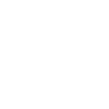
t = 0.00 s
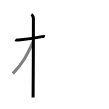
t = 2.50 s
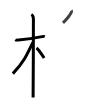
t = 4.75 s
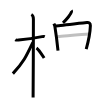
t = 7.25 s
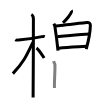
t = 9.50 s
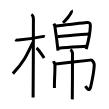
t = 12.00 s

The animated SVG that drew these frames (rendered in a browser with its animation timeline set to each time). Animation: 12 SMIL elements (animate=12); one cycle of 12.00 s.

<svg width="109px" height="109px" viewBox="0 0 px 109px" xmlns="http://www.w3.org/2000/svg" xmlns:xlink="http://www.w3.org/1999/xlink" xml:space="preserve" version="1.1"  baseProfile="full">
<path d="M15.28,39.72c0.35,0.24,2.39,0.41,3.31,0.31c3.94-0.41,17.12-2.21,23.45-3.41c0.92-0.17,2.15-0.24,2.73,0" style="fill:none;stroke:black;stroke-width:3;opacity:0">
  <animate attributeType="CSS" attributeName="opacity" from="0" to="1" begin="0s" dur="1s" repeatCount="0" fill="freeze" />
</path>
<path d="M31.36,14.5c0.91,0.47,2.04,2.5,2.04,4.42c0,4.58-0.12,72.75-0.3,78.58" style="fill:none;stroke:black;stroke-width:3;opacity:0">
  <animate attributeType="CSS" attributeName="opacity" from="0" to="1" begin="1s" dur="1s" repeatCount="0" fill="freeze" />
</path>
<path d="M32.94,42.28C26.47,55.91,23.5,62.5,12.86,73.59" style="fill:none;stroke:black;stroke-width:3;opacity:0">
  <animate attributeType="CSS" attributeName="opacity" from="0" to="1" begin="2s" dur="1s" repeatCount="0" fill="freeze" />
</path>
<path d="M36.47,47.9c2.37,1.59,5.66,7.05,7.66,10.14" style="fill:none;stroke:black;stroke-width:3;opacity:0">
  <animate attributeType="CSS" attributeName="opacity" from="0" to="1" begin="3s" dur="1s" repeatCount="0" fill="freeze" />
</path>
<path d="M71.22,10.5c0.31,0.43,0.35,0.95,0.28,1.33c-0.43,2.2-5.14,7.98-8.52,10.94" style="fill:none;stroke:black;stroke-width:3;opacity:0">
  <animate attributeType="CSS" attributeName="opacity" from="0" to="1" begin="4s" dur="1s" repeatCount="0" fill="freeze" />
</path>
<path d="M53.85,23.56c0.52,1.02,0.82,1.55,1.04,2.9c0.61,3.79,2.12,14.38,3.11,24.15" style="fill:none;stroke:black;stroke-width:3;opacity:0">
  <animate attributeType="CSS" attributeName="opacity" from="0" to="1" begin="5s" dur="1s" repeatCount="0" fill="freeze" />
</path>
<path d="M55.2,25.97c2.92-0.17,29.05-3.2,31.71-3.4c2.21-0.17,3.55,0.56,3.47,3.08c-0.07,2.1-1.13,12.7-4.16,23.4" style="fill:none;stroke:black;stroke-width:3;opacity:0">
  <animate attributeType="CSS" attributeName="opacity" from="0" to="1" begin="6s" dur="1s" repeatCount="0" fill="freeze" />
</path>
<path d="M57.58,36.52c8-0.6,24.3-2.22,31.51-2.45" style="fill:none;stroke:black;stroke-width:3;opacity:0">
  <animate attributeType="CSS" attributeName="opacity" from="0" to="1" begin="7s" dur="1s" repeatCount="0" fill="freeze" />
</path>
<path d="M58.51,48.24c10.51-1.15,19.64-1.36,27.72-1.9" style="fill:none;stroke:black;stroke-width:3;opacity:0">
  <animate attributeType="CSS" attributeName="opacity" from="0" to="1" begin="8s" dur="1s" repeatCount="0" fill="freeze" />
</path>
<path d="M53.62,61.15c0.38,1.35,1.31,3.07,1.33,3.65c0.17,7.28-0.66,15.01-0.52,23.25" style="fill:none;stroke:black;stroke-width:3;opacity:0">
  <animate attributeType="CSS" attributeName="opacity" from="0" to="1" begin="9s" dur="1s" repeatCount="0" fill="freeze" />
</path>
<path d="M55.5,64.04c2.75-0.26,32.87-3.76,34.92-3.92c2.41-0.19,3.93,3.24,3.84,4.92c-0.43,8.44-1.6,12.78-3.53,21.62c-1.28,5.85-4.12,1.32-5.28-0.73" style="fill:none;stroke:black;stroke-width:3;opacity:0">
  <animate attributeType="CSS" attributeName="opacity" from="0" to="1" begin="10s" dur="1s" repeatCount="0" fill="freeze" />
</path>
<path d="M70.42,49.49c0.62,0.37,1.94,2.75,2.06,3.49c0.12,0.74-0.08,41.81-0.21,46.4" style="fill:none;stroke:black;stroke-width:3;opacity:0">
  <animate attributeType="CSS" attributeName="opacity" from="0" to="1" begin="11s" dur="1s" repeatCount="0" fill="freeze" />
</path>
</svg>
